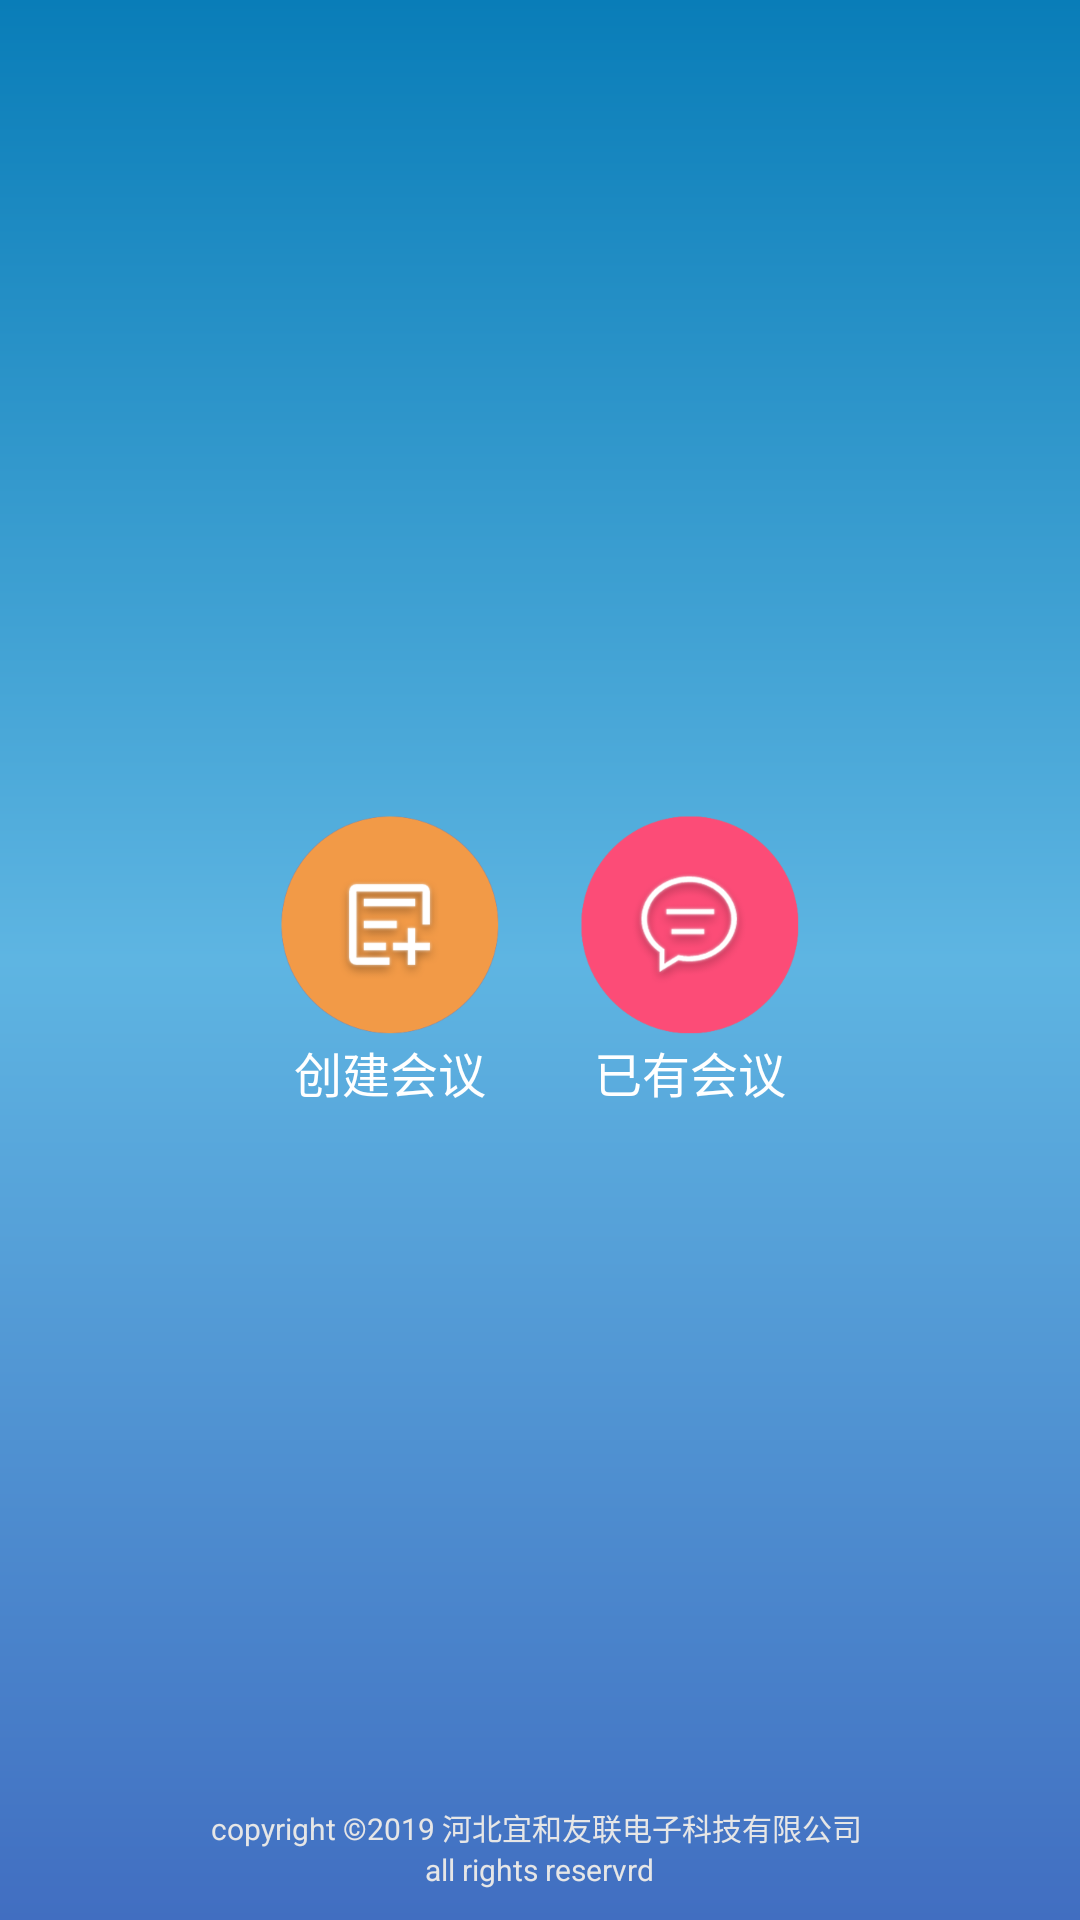

The Android layout XML behind this screen, and the referenced resources:
<!-- AndroidManifest.xml: application theme AppTheme -->
<!-- res/layout/activity_createmeeting.xml -->
<?xml version="1.0" encoding="utf-8"?>
<RelativeLayout xmlns:android="http://schemas.android.com/apk/res/android"
    android:layout_width="match_parent"
    android:layout_height="match_parent"
    android:background="@drawable/gradient_background_shape">

    <LinearLayout
        android:layout_width="match_parent"
        android:layout_height="wrap_content"
        android:layout_centerVertical="true">

        <TextView
            android:layout_width="0dp"
            android:layout_height="wrap_content"
            android:layout_weight="1"/>

        <Button
            android:id="@+id/createmetting_meeting_name_btn"
            android:layout_width="0dp"
            android:layout_height="wrap_content"
            android:layout_margin="10dp"
            android:layout_weight="1"
            android:background="@null"
            android:drawableTop="@mipmap/createmeeting_icon"
            android:gravity="center"
            android:text="创建会议"
            android:textSize="16sp"
            android:textColor="#FFFFFF" />

        <Button
            android:id="@+id/createmetting_metting_record_btn"
            android:layout_width="0dp"
            android:layout_height="wrap_content"
            android:layout_margin="10dp"
            android:layout_weight="1"
            android:background="@null"
            android:drawableTop="@mipmap/alreadymeeting_icon"
            android:gravity="center"
            android:text="已有会议"
            android:textSize="16sp"
            android:textColor="#FFFFFF" />

        <TextView
            android:layout_width="0dp"
            android:layout_height="wrap_content"
            android:layout_weight="1"/>

    </LinearLayout>

    <RelativeLayout
        android:layout_width="match_parent"
        android:layout_height="wrap_content"
        android:layout_alignParentBottom="true"
        android:layout_marginBottom="10dp">

        <TextView
            android:id="@+id/copyright_txt"
            android:layout_width="wrap_content"
            android:layout_height="wrap_content"
            android:text="copyright ©2019 河北宜和友联电子科技有限公司 "
            android:textColor="@color/light_light_grey"
            android:layout_centerHorizontal="true"
            android:textSize="10sp" />

        <TextView
            android:layout_width="wrap_content"
            android:layout_height="wrap_content"
            android:text="all rights reservrd"
            android:textColor="@color/light_light_grey"
            android:layout_below="@id/copyright_txt"
            android:layout_centerHorizontal="true"
            android:textSize="10sp" />

    </RelativeLayout>

</RelativeLayout>
<!-- resources referenced by this layout -->
<resources>
  <color name="light_light_grey">#e6e6e6</color>
  <!-- drawable gradient_background_shape (drawable) -->
  <?xml version="1.0" encoding="utf-8"?>
  <shape xmlns:android="http://schemas.android.com/apk/res/android">
  
      <gradient
          android:angle="270"
          android:centerColor="#5eb5e2"
          android:endColor="#416ec1"
          android:startColor="#097db8"
          android:type="linear" />
  </shape>
  <!-- mipmap alreadymeeting_icon: png bitmap (mipmap-xxxhdpi, 46657 bytes) -->
  <!-- mipmap createmeeting_icon: png bitmap (mipmap-xxxhdpi, 43370 bytes) -->
  <style name="AppTheme" parent="Theme.AppCompat.Light.NoActionBar">
          
          <item name="colorPrimary">@color/colorPrimary</item>
          <item name="colorPrimaryDark">@color/colorPrimaryDark</item>
          <item name="colorAccent">@color/colorAccent</item>
      </style>
  <color name="colorPrimary">#70bcfa</color>
  <color name="colorPrimaryDark">#898989</color>
  <color name="colorAccent">#D81B60</color>
</resources>
